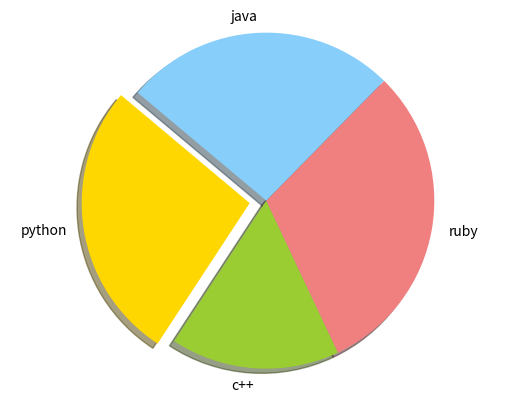

Source code (Python):
import matplotlib.pyplot as plt

#data to plot
labels='python','c++','ruby','java'
sizes=[215,130,245,210]
colors=['gold','yellowgreen','lightcoral','lightskyblue']
explode=[0.1,0,0,0]

#plot
plt.pie(sizes,explode=explode,labels=labels,colors=colors,shadow='True',startangle=140)
plt.axis('equal')
plt.show()
